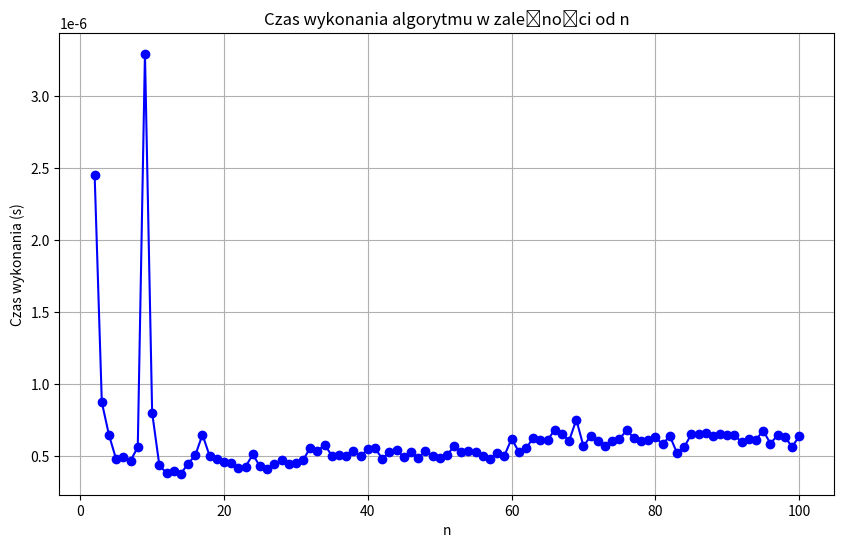

The matplotlib source for this figure:
import time
from matplotlib import pyplot as plt
def binary_search(arr, x):
    left = 0
    right = len(arr) - 1
    while left <= right:
        mid = left + (right - left) // 2
        if arr[mid] == x:
            return mid
        elif arr[mid] < x:
            left = mid + 1
        else:
            right = mid - 1
    return -1

n_values = list(range(2, 101))
execution_times = []
for n in n_values:
    lista = list(range(n))
    start_time = time.perf_counter()
    binary_search(lista, n)
    end_time = time.perf_counter()
    execution_times.append(end_time - start_time)


# # Rysowanie wykresu
plt.figure(figsize=(10, 6))
plt.plot(n_values, execution_times, marker='o', linestyle='-', color='b')
plt.title('Czas wykonania algorytmu w zależności od n')
plt.xlabel('n')
plt.ylabel('Czas wykonania (s)')
plt.grid(True)
# plt.show()

import pandas as pd
df = pd.DataFrame({'n_values': n_values, 'execution_times': execution_times})
df.to_csv('binary_search.csv', index=False)
